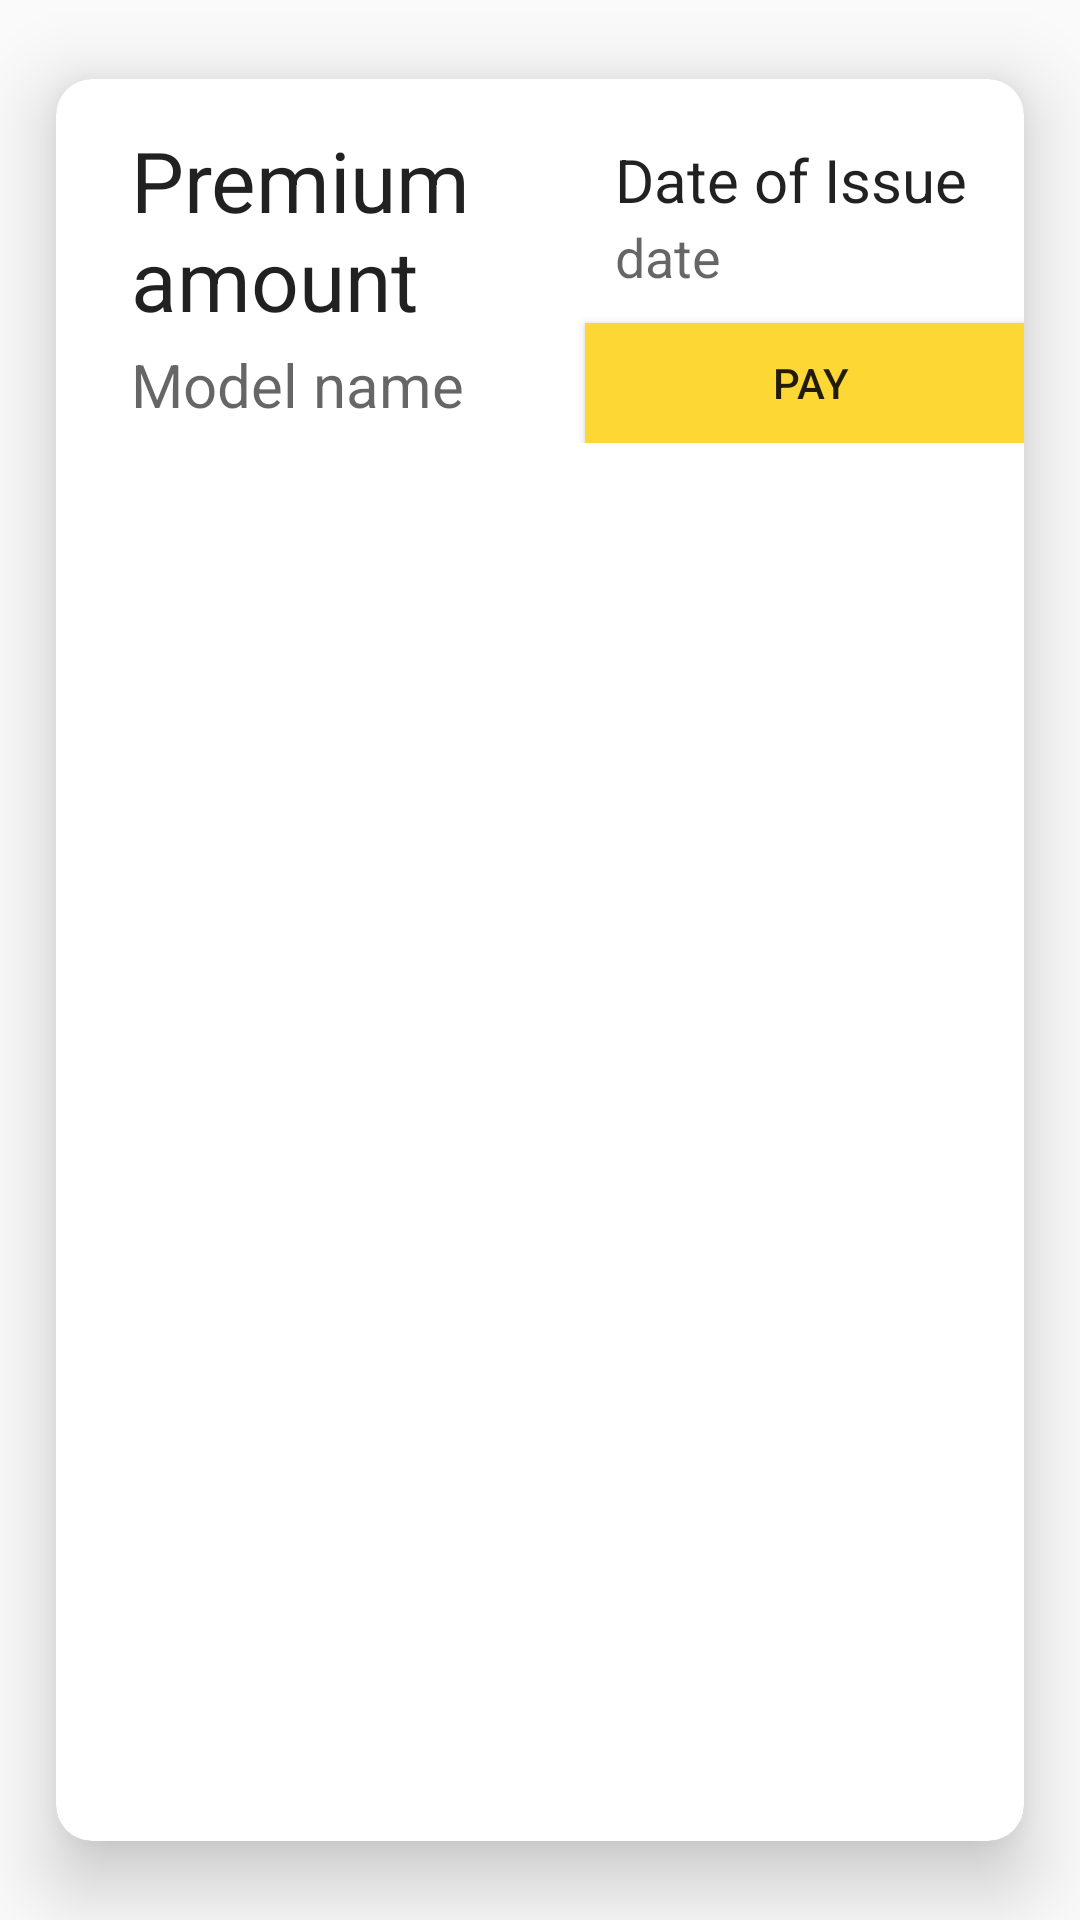

Write the Android layout XML for this screen, with the resource values it uses.
<!-- AndroidManifest.xml: application theme AppTheme -->
<!-- res/layout/premium_card_layout.xml -->
<?xml version="1.0" encoding="utf-8"?>
    <android.support.v7.widget.CardView xmlns:android="http://schemas.android.com/apk/res/android"
        android:id="@+id/card_view"
        xmlns:card_view="http://schemas.android.com/apk/res-auto"
        android:layout_width="match_parent"
        android:layout_height="wrap_content"
        card_view:cardBackgroundColor="@color/cardview_light_background"
        card_view:cardCornerRadius="12dp"
        card_view:cardElevation="15dp"
        card_view:cardUseCompatPadding="true">

        <LinearLayout
            android:layout_width="match_parent"
            android:layout_height="wrap_content"
            android:orientation="horizontal"
            >


            <LinearLayout
                android:layout_width="0dp"
                android:layout_height="wrap_content"
                android:layout_marginTop="15dp"
                android:layout_marginBottom="15dp"
                android:layout_weight="2"
                android:orientation="vertical"
                >

                <TextView
                    android:id="@+id/premium"
                    android:layout_width="wrap_content"
                    android:layout_height="wrap_content"
                    android:layout_gravity="start"
                    android:layout_marginLeft="25dp"
                    android:text="Premium amount"
                    android:textSize="28sp"
                    android:textAppearance="?android:attr/textAppearanceLarge"/>

                <TextView
                    android:id="@+id/car_premium"
                    android:layout_width="wrap_content"
                    android:layout_height="wrap_content"
                    android:layout_gravity="start"
                    android:layout_marginTop="3dp"
                    android:layout_marginLeft="25dp"
                    android:textSize="20sp"
                    android:text="Model name"
                    android:textAppearance="?android:attr/textAppearanceMedium"/>

            </LinearLayout>


            <LinearLayout
                android:layout_width="0dp"
                android:layout_height="wrap_content"
                android:layout_marginTop="20dp"
                android:layout_marginBottom="15dp"
                android:layout_weight="2"
                android:orientation="vertical"
                >

                <TextView
                    android:layout_width="wrap_content"
                    android:layout_height="wrap_content"
                    android:layout_gravity="start"
                    android:layout_marginLeft="25dp"
                    android:textSize="20sp"
                    android:text="Date of Issue"
                    android:textAppearance="?android:attr/textAppearanceLarge"/>

                <TextView
                    android:id="@+id/doi"
                    android:layout_width="wrap_content"
                    android:layout_height="wrap_content"
                    android:layout_gravity="start"
                    android:layout_marginLeft="25dp"
                    android:textSize="18sp"
                    android:text="date"
                    android:textAppearance="?android:attr/textAppearanceMedium"/>




                <Button
                    android:layout_width="150dp"
                    android:layout_height="40dp"
                    android:layout_marginLeft="15dp"
                    android:layout_marginTop="10dp"
                    android:background="@color/colorAccent"
                    android:id="@+id/pay_premium"
                    android:text="Pay"

                    />

            </LinearLayout>
        </LinearLayout>

    </android.support.v7.widget.CardView>
<!-- resources referenced by this layout -->
<resources>
  <color name="colorAccent">#fdd835</color>
  <style name="AppTheme" parent="Theme.AppCompat.Light.DarkActionBar">
          
          <item name="colorPrimary">@color/colorPrimary</item>
          <item name="colorPrimaryDark">@color/colorPrimaryDark</item>
          <item name="colorAccent">@color/colorAccent</item>
          <item name="windowActionBar">false</item>
          <item name="windowNoTitle">true</item>
      </style>
  <color name="colorPrimary">#2195f2</color>
  <color name="colorPrimaryDark">#0068bf</color>
</resources>
